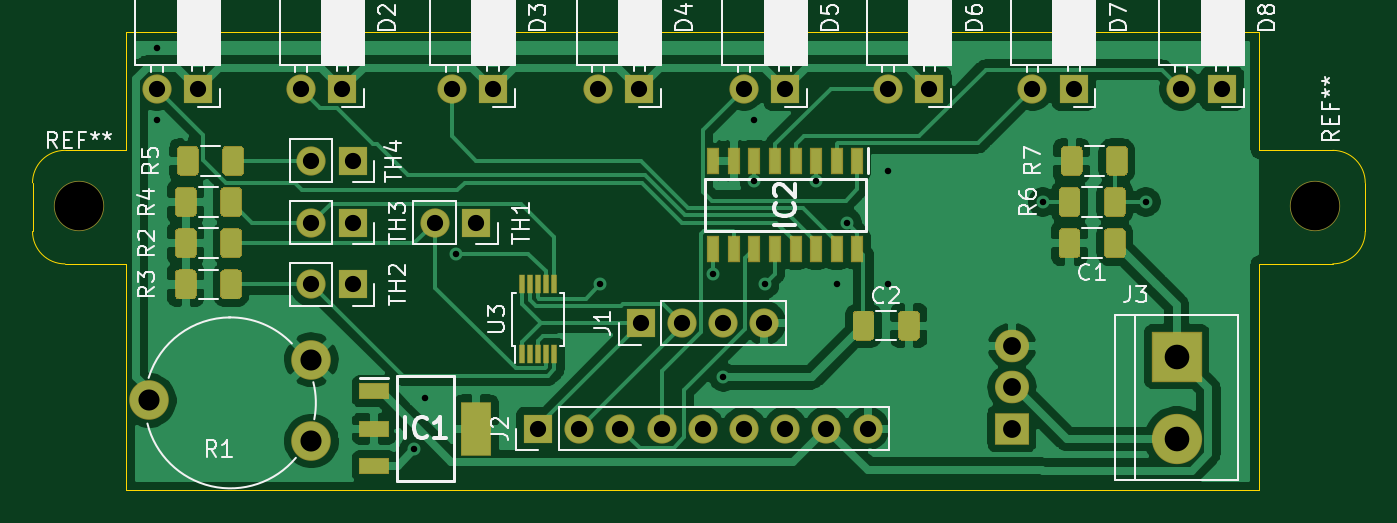
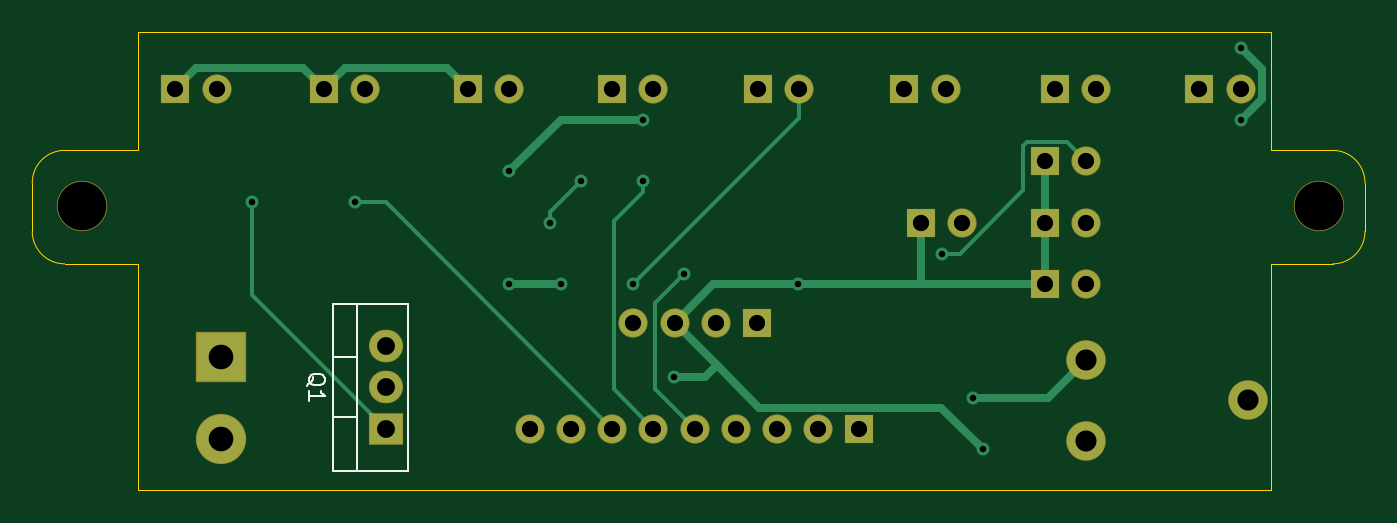
Circuit board: 10 layer files. Board 82.2 x 28.3 mm.
- bottom_copper: heater_led_tempSensor_board-B_Cu.gbr (7235 bytes)
- bottom_mask: heater_led_tempSensor_board-B_Mask.gbr (2387 bytes)
- paste: heater_led_tempSensor_board-B_Paste.gbr (478 bytes)
- bottom_silk: heater_led_tempSensor_board-B_SilkS.gbr (1688 bytes)
- outline: heater_led_tempSensor_board-Edge_Cuts.gbr (1516 bytes)
- top_copper: heater_led_tempSensor_board-F_Cu.gbr (106893 bytes)
- top_mask: heater_led_tempSensor_board-F_Mask.gbr (8976 bytes)
- paste: heater_led_tempSensor_board-F_Paste.gbr (7067 bytes)
- top_silk: heater_led_tempSensor_board-F_SilkS.gbr (36415 bytes)
- drill: heater_led_tempSensor_board.drl (1136 bytes)

=== bottom_copper: heater_led_tempSensor_board-B_Cu.gbr (7235 bytes, source omitted) ===
=== bottom_mask: heater_led_tempSensor_board-B_Mask.gbr ===
%TF.GenerationSoftware,KiCad,Pcbnew,(5.1.6)-1*%
%TF.CreationDate,2020-11-25T17:12:48+01:00*%
%TF.ProjectId,heater_led_tempSensor_board,68656174-6572-45f6-9c65-645f74656d70,rev?*%
%TF.SameCoordinates,Original*%
%TF.FileFunction,Soldermask,Bot*%
%TF.FilePolarity,Negative*%
%FSLAX46Y46*%
G04 Gerber Fmt 4.6, Leading zero omitted, Abs format (unit mm)*
G04 Created by KiCad (PCBNEW (5.1.6)-1) date 2020-11-25 17:12:48*
%MOMM*%
%LPD*%
G01*
G04 APERTURE LIST*
%ADD10O,1.800000X1.800000*%
%ADD11R,1.800000X1.800000*%
%ADD12C,3.100000*%
%ADD13R,3.100000X3.100000*%
%ADD14C,2.440000*%
%ADD15O,2.100000X2.005000*%
%ADD16R,2.100000X2.005000*%
G04 APERTURE END LIST*
D10*
%TO.C,TH3*%
X110490000Y-101600000D03*
D11*
X113030000Y-101600000D03*
%TD*%
D10*
%TO.C,TH2*%
X110490000Y-105410000D03*
D11*
X113030000Y-105410000D03*
%TD*%
D10*
%TO.C,TH1*%
X118110000Y-101600000D03*
D11*
X120650000Y-101600000D03*
%TD*%
D12*
%TO.C,J3*%
X163830000Y-114935000D03*
D13*
X163830000Y-109855000D03*
%TD*%
D11*
%TO.C,TH4*%
X113030000Y-97790000D03*
D10*
X110490000Y-97790000D03*
%TD*%
D12*
%TO.C,REF\u002A\u002A*%
X172358637Y-100571805D03*
%TD*%
%TO.C,REF\u002A\u002A*%
X96137415Y-100545203D03*
%TD*%
D14*
%TO.C,R1*%
X110490000Y-110061398D03*
X100490000Y-112561398D03*
X110490000Y-115061398D03*
%TD*%
D15*
%TO.C,Q1*%
X153670000Y-109220000D03*
X153670000Y-111760000D03*
D16*
X153670000Y-114300000D03*
%TD*%
D10*
%TO.C,J2*%
X144780000Y-114300000D03*
X142240000Y-114300000D03*
X139700000Y-114300000D03*
X137160000Y-114300000D03*
X134620000Y-114300000D03*
X132080000Y-114300000D03*
X129540000Y-114300000D03*
X127000000Y-114300000D03*
D11*
X124460000Y-114300000D03*
%TD*%
D10*
%TO.C,J1*%
X138399669Y-107788560D03*
X135859669Y-107788560D03*
X133319669Y-107788560D03*
D11*
X130779669Y-107788560D03*
%TD*%
D10*
%TO.C,D8*%
X164096279Y-93345000D03*
D11*
X166636279Y-93345000D03*
%TD*%
D10*
%TO.C,D7*%
X154940000Y-93345000D03*
D11*
X157480000Y-93345000D03*
%TD*%
D10*
%TO.C,D6*%
X146050000Y-93345000D03*
D11*
X148590000Y-93345000D03*
%TD*%
D10*
%TO.C,D5*%
X137160000Y-93345000D03*
D11*
X139700000Y-93345000D03*
%TD*%
D10*
%TO.C,D4*%
X128164893Y-93338336D03*
D11*
X130704893Y-93338336D03*
%TD*%
D10*
%TO.C,D3*%
X119144844Y-93338336D03*
D11*
X121684844Y-93338336D03*
%TD*%
D10*
%TO.C,D2*%
X109855000Y-93345000D03*
D11*
X112395000Y-93345000D03*
%TD*%
D10*
%TO.C,D1*%
X100965000Y-93345000D03*
D11*
X103505000Y-93345000D03*
%TD*%
M02*

=== paste: heater_led_tempSensor_board-B_Paste.gbr ===
%TF.GenerationSoftware,KiCad,Pcbnew,(5.1.6)-1*%
%TF.CreationDate,2020-11-25T17:12:48+01:00*%
%TF.ProjectId,heater_led_tempSensor_board,68656174-6572-45f6-9c65-645f74656d70,rev?*%
%TF.SameCoordinates,Original*%
%TF.FileFunction,Paste,Bot*%
%TF.FilePolarity,Positive*%
%FSLAX46Y46*%
G04 Gerber Fmt 4.6, Leading zero omitted, Abs format (unit mm)*
G04 Created by KiCad (PCBNEW (5.1.6)-1) date 2020-11-25 17:12:48*
%MOMM*%
%LPD*%
G01*
G04 APERTURE LIST*
G04 APERTURE END LIST*
M02*

=== bottom_silk: heater_led_tempSensor_board-B_SilkS.gbr ===
%TF.GenerationSoftware,KiCad,Pcbnew,(5.1.6)-1*%
%TF.CreationDate,2020-11-25T17:12:48+01:00*%
%TF.ProjectId,heater_led_tempSensor_board,68656174-6572-45f6-9c65-645f74656d70,rev?*%
%TF.SameCoordinates,Original*%
%TF.FileFunction,Legend,Bot*%
%TF.FilePolarity,Positive*%
%FSLAX46Y46*%
G04 Gerber Fmt 4.6, Leading zero omitted, Abs format (unit mm)*
G04 Created by KiCad (PCBNEW (5.1.6)-1) date 2020-11-25 17:12:48*
%MOMM*%
%LPD*%
G01*
G04 APERTURE LIST*
%ADD10C,0.120000*%
%ADD11C,0.150000*%
G04 APERTURE END LIST*
D10*
%TO.C,Q1*%
X156940000Y-109909000D02*
X155430000Y-109909000D01*
X156940000Y-113610000D02*
X155430000Y-113610000D01*
X155430000Y-116880000D02*
X155430000Y-106640000D01*
X156940000Y-106640000D02*
X152299000Y-106640000D01*
X156940000Y-116880000D02*
X152299000Y-116880000D01*
X152299000Y-116880000D02*
X152299000Y-106640000D01*
X156940000Y-116880000D02*
X156940000Y-106640000D01*
D11*
X158487619Y-111664761D02*
X158440000Y-111569523D01*
X158344761Y-111474285D01*
X158201904Y-111331428D01*
X158154285Y-111236190D01*
X158154285Y-111140952D01*
X158392380Y-111188571D02*
X158344761Y-111093333D01*
X158249523Y-110998095D01*
X158059047Y-110950476D01*
X157725714Y-110950476D01*
X157535238Y-110998095D01*
X157440000Y-111093333D01*
X157392380Y-111188571D01*
X157392380Y-111379047D01*
X157440000Y-111474285D01*
X157535238Y-111569523D01*
X157725714Y-111617142D01*
X158059047Y-111617142D01*
X158249523Y-111569523D01*
X158344761Y-111474285D01*
X158392380Y-111379047D01*
X158392380Y-111188571D01*
X158392380Y-112569523D02*
X158392380Y-111998095D01*
X158392380Y-112283809D02*
X157392380Y-112283809D01*
X157535238Y-112188571D01*
X157630476Y-112093333D01*
X157678095Y-111998095D01*
%TD*%
M02*

=== outline: heater_led_tempSensor_board-Edge_Cuts.gbr ===
%TF.GenerationSoftware,KiCad,Pcbnew,(5.1.6)-1*%
%TF.CreationDate,2020-11-25T17:12:48+01:00*%
%TF.ProjectId,heater_led_tempSensor_board,68656174-6572-45f6-9c65-645f74656d70,rev?*%
%TF.SameCoordinates,Original*%
%TF.FileFunction,Profile,NP*%
%FSLAX46Y46*%
G04 Gerber Fmt 4.6, Leading zero omitted, Abs format (unit mm)*
G04 Created by KiCad (PCBNEW (5.1.6)-1) date 2020-11-25 17:12:48*
%MOMM*%
%LPD*%
G01*
G04 APERTURE LIST*
%TA.AperFunction,Profile*%
%ADD10C,0.050000*%
%TD*%
G04 APERTURE END LIST*
D10*
X168910000Y-113030000D02*
X168910000Y-118110000D01*
X99060000Y-118110000D02*
X99060000Y-104140000D01*
X168910000Y-118110000D02*
X99060000Y-118110000D01*
X168910000Y-104140000D02*
X168910000Y-113030000D01*
X173455943Y-104140097D02*
X168910000Y-104140000D01*
X168910000Y-89859759D02*
X99060000Y-89859948D01*
X95292679Y-104142686D02*
X99060000Y-104140000D01*
X168910000Y-89859759D02*
X168910000Y-97142306D01*
X99060000Y-89859948D02*
X99069008Y-97143269D01*
X173456113Y-97142428D02*
X168910000Y-97142306D01*
X175455992Y-102140146D02*
X175456065Y-99142476D01*
X175455992Y-102140146D02*
G75*
G02*
X173455943Y-104140097I-2000000J49D01*
G01*
X173456113Y-97142428D02*
G75*
G02*
X175456065Y-99142476I-48J-2000000D01*
G01*
X95292849Y-97143171D02*
X99069008Y-97143269D01*
X93292801Y-99143123D02*
X93292728Y-102142637D01*
X95292679Y-104142686D02*
G75*
G02*
X93292728Y-102142637I49J2000000D01*
G01*
X93292801Y-99143123D02*
G75*
G02*
X95292849Y-97143171I2000000J-48D01*
G01*
X99069008Y-97143269D02*
X99069008Y-97143269D01*
M02*

=== top_copper: heater_led_tempSensor_board-F_Cu.gbr (106893 bytes, source omitted) ===
=== top_mask: heater_led_tempSensor_board-F_Mask.gbr (8976 bytes, source omitted) ===
=== paste: heater_led_tempSensor_board-F_Paste.gbr (7067 bytes, source omitted) ===
=== top_silk: heater_led_tempSensor_board-F_SilkS.gbr (36415 bytes, source omitted) ===
=== drill: heater_led_tempSensor_board.drl ===
M48
; DRILL file {KiCad (5.1.6)-1} date 11/25/20 17:12:51
; FORMAT={-:-/ absolute / inch / decimal}
; #@! TF.CreationDate,2020-11-25T17:12:51+01:00
; #@! TF.GenerationSoftware,Kicad,Pcbnew,(5.1.6)-1
FMAT,2
INCH
T1C0.0157
T2C0.0394
T3C0.0433
T4C0.0512
T5C0.0598
T6C0.1181
%
G90
G05
T1
X3.975Y-3.575
X3.975Y-3.75
X4.6Y-4.55
X4.625Y-4.425
X4.7Y-4.075
X5.05Y-4.15
X5.325Y-4.125
X5.35Y-4.375
X5.425Y-3.75
X5.425Y-3.9
X5.45Y-4.15
X5.575Y-3.9
X5.625Y-4.15
X5.65Y-4.0
X5.75Y-3.875
X5.75Y-4.15
X6.125Y-3.95
X6.375Y-3.95
T2
X5.1488Y-4.2436
X5.2488Y-4.2436
X5.3488Y-4.2436
X5.4488Y-4.2436
X4.6907Y-3.6747
X4.7907Y-3.6747
X4.325Y-3.675
X4.425Y-3.675
X4.9Y-4.5
X5.0Y-4.5
X5.1Y-4.5
X5.2Y-4.5
X5.3Y-4.5
X5.4Y-4.5
X5.5Y-4.5
X5.6Y-4.5
X5.7Y-4.5
X4.65Y-4.0
X4.75Y-4.0
X6.4605Y-3.675
X6.5605Y-3.675
X4.35Y-3.85
X4.45Y-3.85
X3.975Y-3.675
X4.075Y-3.675
X5.0459Y-3.6747
X5.1459Y-3.6747
X4.35Y-4.15
X4.45Y-4.15
X5.4Y-3.675
X5.5Y-3.675
X4.35Y-4.0
X4.45Y-4.0
X6.1Y-3.675
X6.2Y-3.675
X5.75Y-3.675
X5.85Y-3.675
T3
X6.05Y-4.3
X6.05Y-4.4
X6.05Y-4.5
T4
X3.9563Y-4.4316
X4.35Y-4.3331
X4.35Y-4.53
T5
X6.45Y-4.325
X6.45Y-4.525
T6
X3.7849Y-3.9585
X6.7858Y-3.9595
T0
M30

